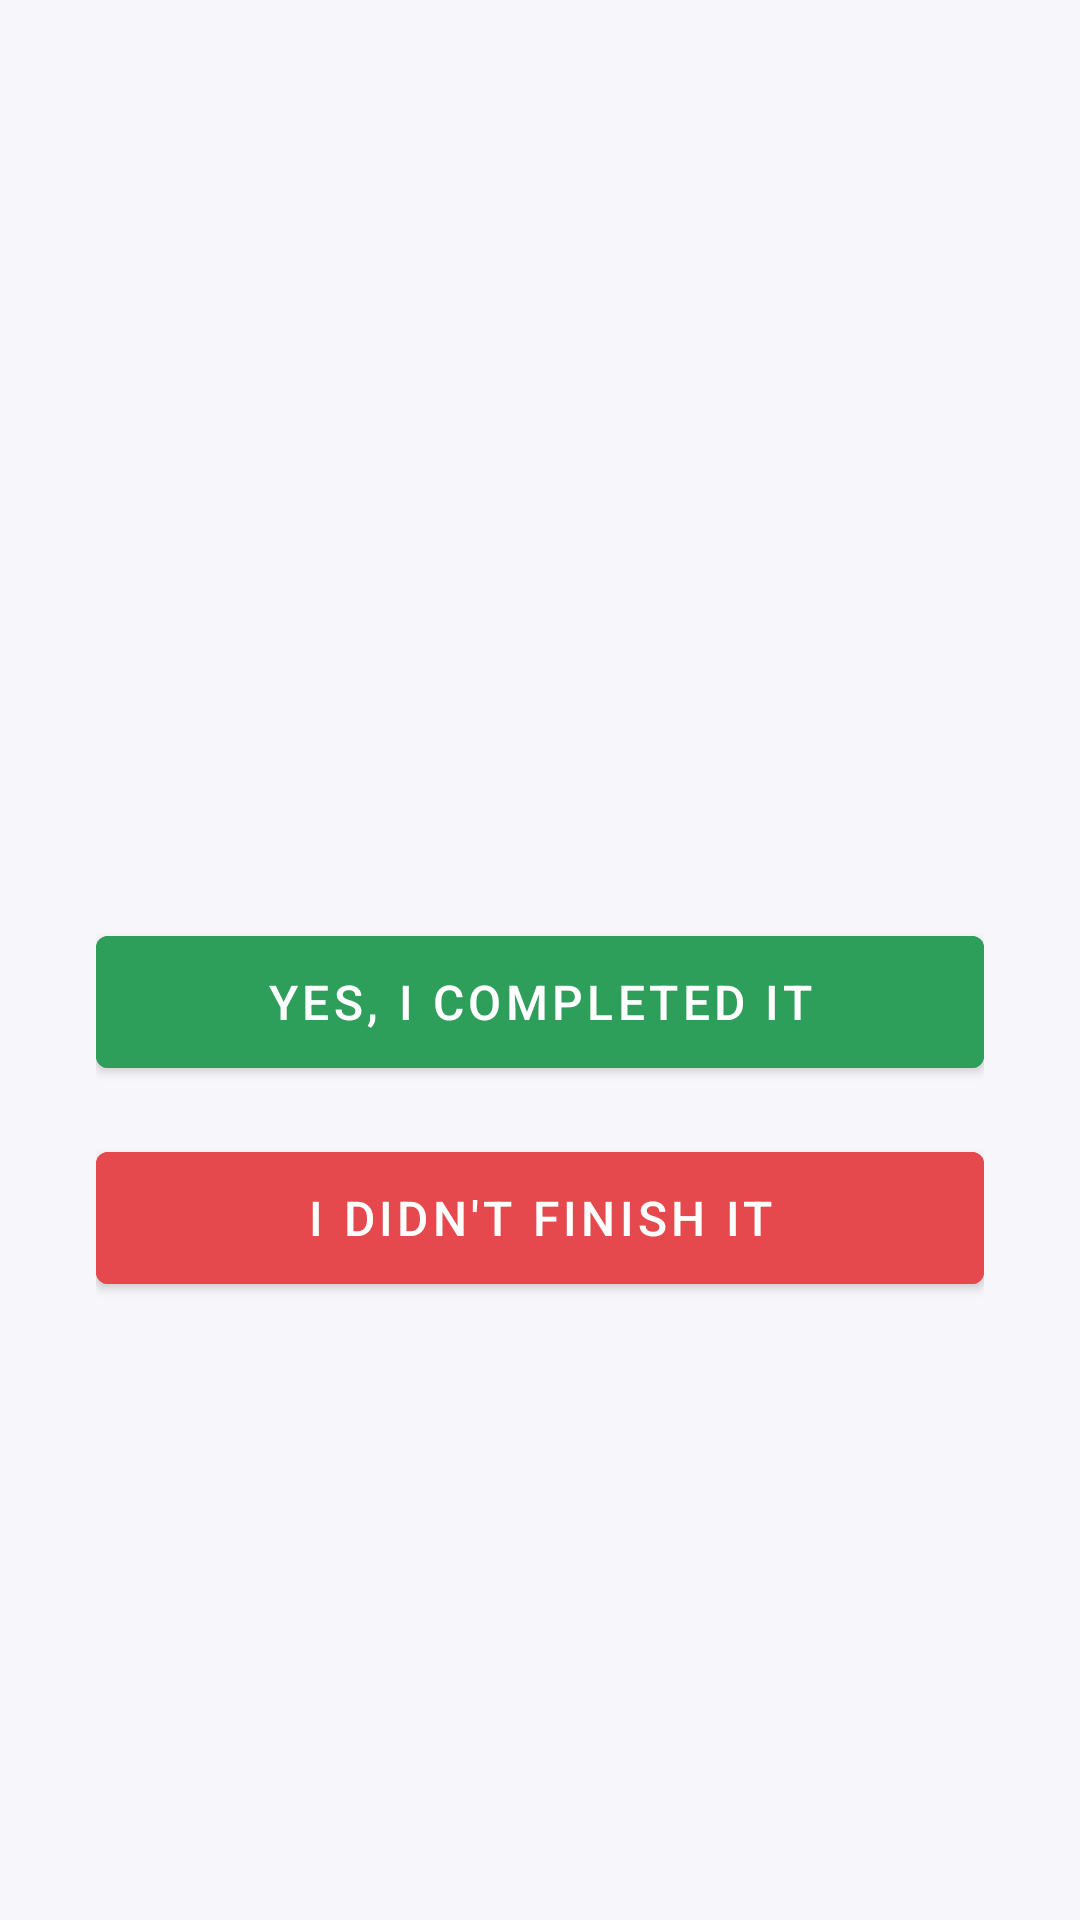

This screen was rendered from an Android layout file. Write that file and the resources it references.
<!-- AndroidManifest.xml: activity theme Theme.Cuckoo -->
<!-- res/layout/activity_task_review.xml -->
<?xml version="1.0" encoding="utf-8"?>
<LinearLayout xmlns:android="http://schemas.android.com/apk/res/android"
    xmlns:app="http://schemas.android.com/apk/res-auto"
    android:layout_width="match_parent"
    android:layout_height="match_parent"
    android:orientation="vertical"
    android:gravity="center"
    android:padding="32dp"
    android:background="?android:attr/colorBackground">

    <TextView
        android:id="@+id/textReviewTitle"
        android:layout_width="wrap_content"
        android:layout_height="wrap_content"
        android:textSize="22sp"
        android:textStyle="bold"
        android:gravity="center"
        android:textColor="@color/cuckoo_on_background"
        android:layout_marginBottom="12dp"/>

    <TextView
        android:id="@+id/textCountdown"
        android:layout_width="wrap_content"
        android:layout_height="wrap_content"
        android:textSize="14sp"
        android:textColor="@color/cuckoo_on_surface_secondary"
        android:layout_marginBottom="40dp"/>

    <com.google.android.material.button.MaterialButton
        android:id="@+id/btnMarkDone"
        android:layout_width="match_parent"
        android:layout_height="56dp"
        android:text="Yes, I completed it"
        android:textSize="16sp"
        android:textColor="@android:color/white"
        app:icon="@drawable/ic_check"
        app:iconTint="@android:color/white"
        app:iconGravity="textStart"
        android:backgroundTint="@color/cuckoo_success"
        android:layout_marginBottom="16dp"/>

    <com.google.android.material.button.MaterialButton
        android:id="@+id/btnMarkMissed"
        android:layout_width="match_parent"
        android:layout_height="56dp"
        android:text="I didn't finish it"
        android:textSize="16sp"
        android:textColor="@android:color/white"
        app:icon="@drawable/ic_close"
        app:iconTint="@android:color/white"
        app:iconGravity="textStart"
        android:backgroundTint="@color/cuckoo_error"/>

</LinearLayout>
<!-- resources referenced by this layout -->
<resources>
  <color name="cuckoo_error">#E5484D</color>
  <color name="cuckoo_on_background">#1A1A1F</color>
  <color name="cuckoo_on_surface_secondary">#75757F</color>
  <color name="cuckoo_success">#2E9E5B</color>
  <style name="Theme.Cuckoo" parent="Theme.MaterialComponents.DayNight.NoActionBar">
          <item name="colorPrimary">@color/cuckoo_primary</item>
          <item name="colorPrimaryDark">@color/cuckoo_primary_dark</item>
          <item name="colorAccent">@color/cuckoo_accent</item>
  
          <item name="colorSurface">@color/cuckoo_surface</item>
          <item name="colorOnSurface">@color/cuckoo_on_surface</item>
          <item name="android:colorBackground">@color/cuckoo_background</item>
          <item name="colorOnBackground">@color/cuckoo_on_background</item>
  
  
          <item name="android:navigationBarColor">@color/cuckoo_nav_bg</item>
          <item name="android:windowLightNavigationBar" tools:targetApi="o_mr1">true</item>
      </style>
  <color name="cuckoo_primary">#5B4FCF</color>
  <color name="cuckoo_primary_dark">#3F35A6</color>
  <color name="cuckoo_accent">#FF6F61</color>
  <color name="cuckoo_surface">#FFFFFF</color>
  <color name="cuckoo_on_surface">#1A1A1F</color>
  <color name="cuckoo_background">#F7F7FB</color>
  <color name="cuckoo_nav_bg">#FFFFFF</color>
</resources>
